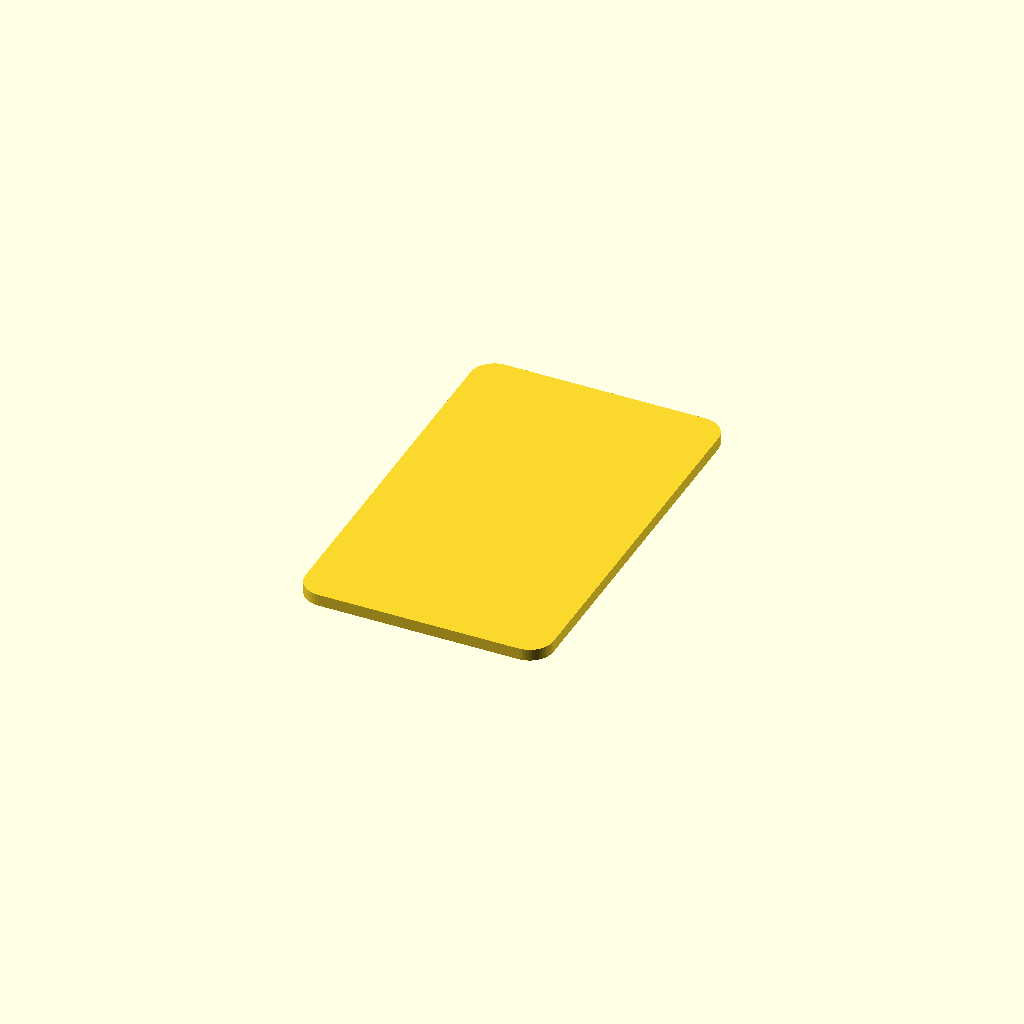
Cell 1: the model at its default parameters.
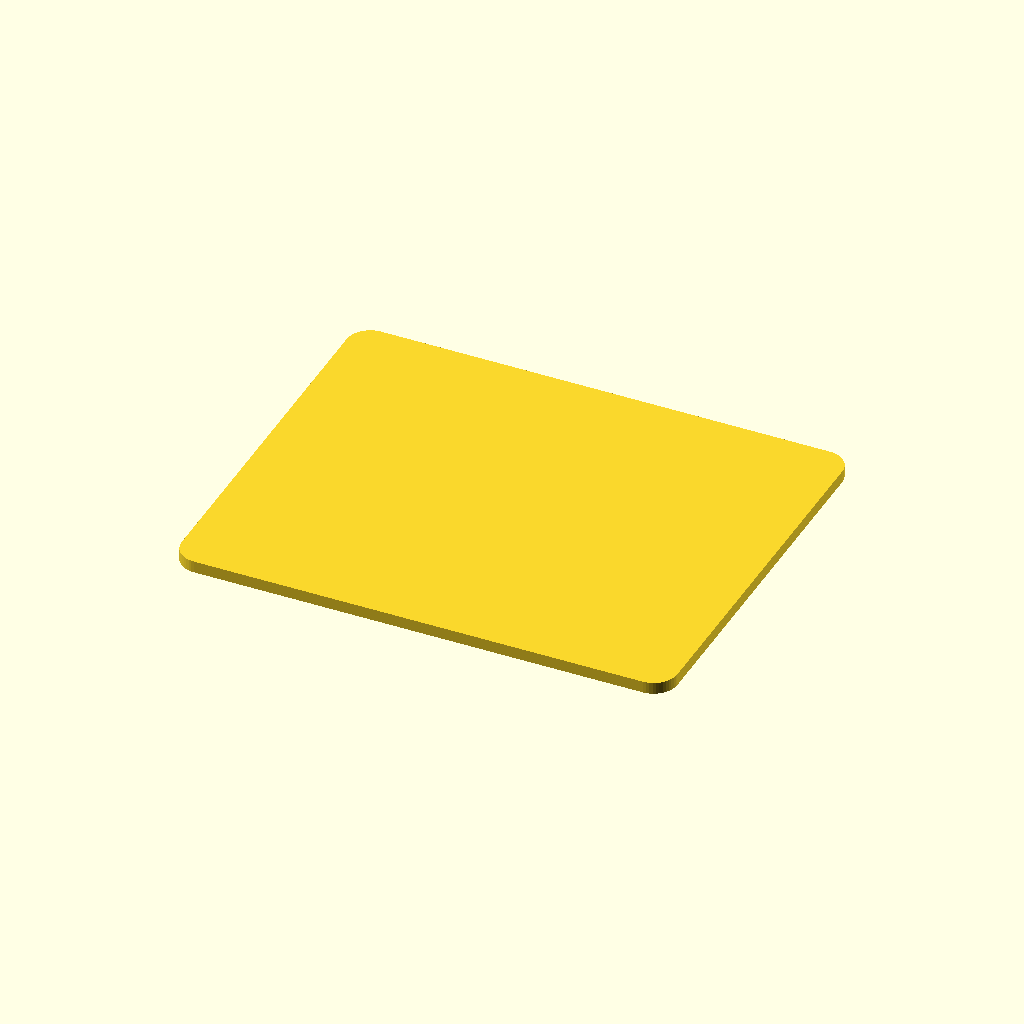
Cell 2: SHIM_W = 42 (everything else at default).
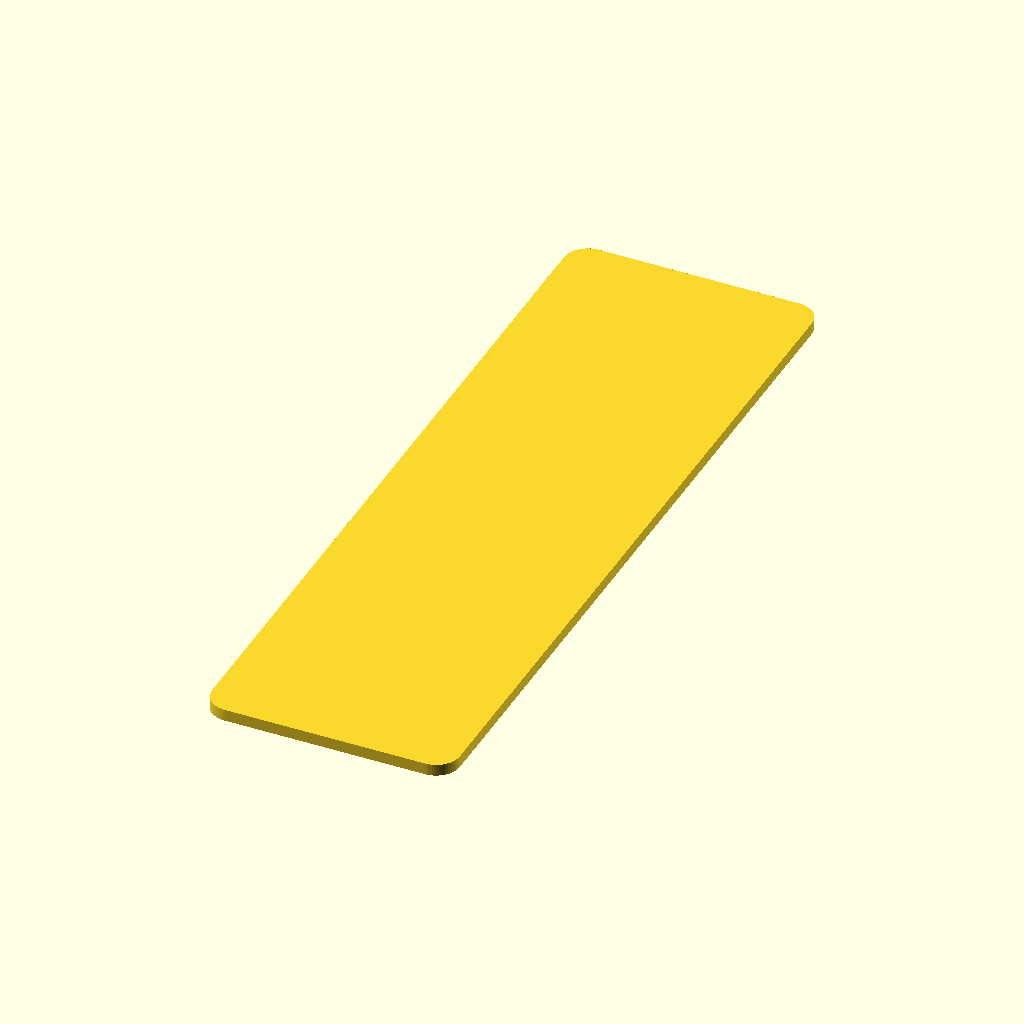
Cell 3: the same model with SHIM_D = 68.
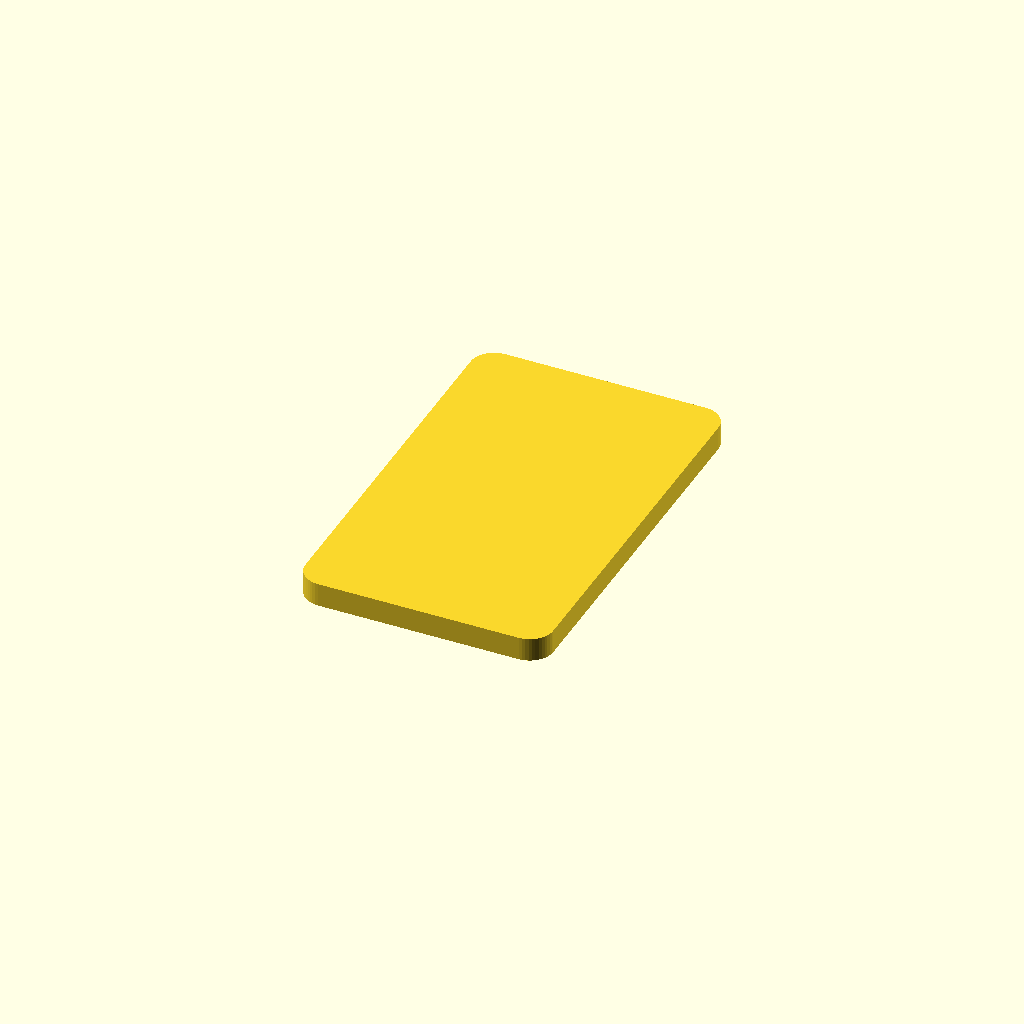
Cell 4 — SHIM_T set to 2, the other parameters unchanged.
All cells are drawn from one camera (rotation 55°, 0°, 25°, orthographic, colour scheme Cornfield), so only the parameter changes between them.
The OpenSCAD source (hardware/wrist_puck/battery_shim.scad):
// ============================================================
//  Battery Shim — sits ON TOP of foam tape, UNDER the DRV2605L
//  Spreads DRV's solder-pip/header-pin contact points across a
//  rigid plate instead of letting them press into the bare
//  LiPo pouch. Foam tape goes BETWEEN the cell and this shim —
//  the shim alone does not replace the foam, they work together.
//
//  Stack order (bottom to top): floor -> LiPo -> foam tape ->
//  this shim -> DRV2605L -> PowerBoost
//
//  Sized intentionally SHORTER than the 40mm cell length (not
//  full coverage) so a JST/wire tail exiting either short end
//  of the cell has clear room to escape without being pinched
//  under the shim's edge — direction of the tail wasn't known,
//  so clearance is symmetric on both ends.
//
//  SHIM_T is the one parameter you'll likely iterate on: print
//  a couple of thicknesses (e.g. 0.8 / 1.2 / 1.6mm) and use
//  whichever brings PB's top closest to the ~19mm-from-floor
//  height the lid capture nubs (wrist_puck_enclosure_4_5.scad)
//  were sized against. Each is cheap and fast to print flat.
//
//  Print flat on the bed, no supports, PETG, 0.2mm layers.
// ============================================================

SHIM_W      = 21.0;   // X — comfortably wider than DRV_W (20.3mm)
SHIM_D      = 34.0;   // Y — shorter than the 40mm cell on purpose
SHIM_T      = 1.0;    // thickness — the parameter to iterate on
CORNER_R    = 2.0;    // corner rounding radius
$fn         = 48;

module battery_shim() {
    hull() {
        for (sx = [-1, 1])
            for (sy = [-1, 1])
                translate([sx*(SHIM_W/2 - CORNER_R),
                           sy*(SHIM_D/2 - CORNER_R), 0])
                    cylinder(h = SHIM_T, r = CORNER_R);
    }
}

battery_shim();
Parameter table extracted from the source (name, type, default, range or options):
SHIM_W: number, default 21
SHIM_D: number, default 34
SHIM_T: number, default 1
CORNER_R: number, default 2
